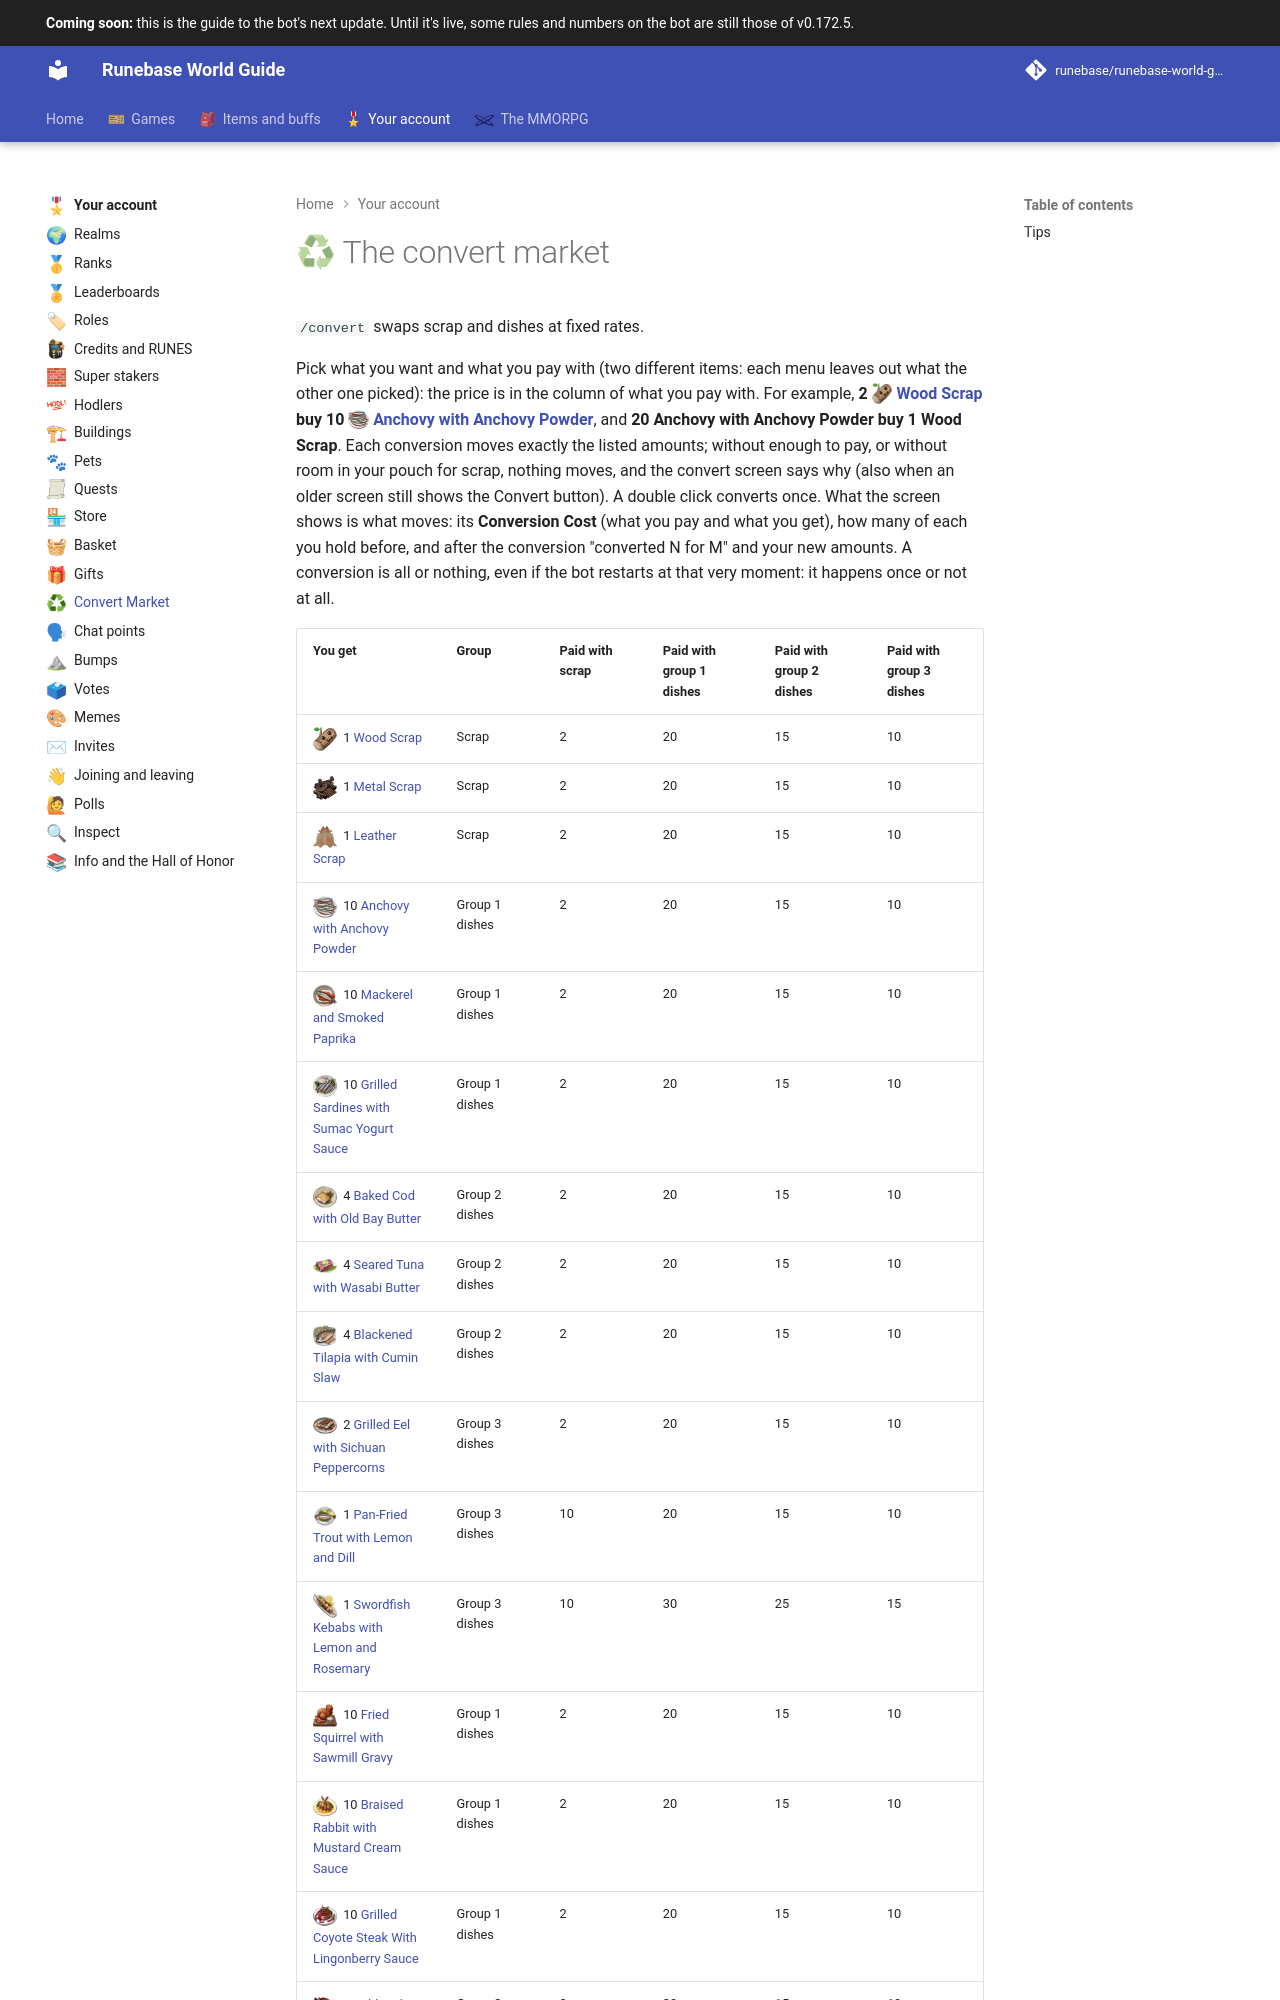

repository: Runebase/runebase-world-guide · page: next/account/convert-market/index.html · generator: mkdocs

---
title: "Convert Market"
icon: guide/nav
nav_emoji: "♻"
---

# ♻ The convert market

`/convert` swaps scrap and dishes at fixed rates.

Pick what you want and what you pay with (two different items: each menu leaves out what the other one picked): the price is in the column of what you pay with. For example, **2 <span class="gi-m">![](../assets/icons/item/wood-scrap.webp){ .gi .gi-mention width="20" height="20" loading="lazy" }&nbsp;[Wood Scrap](../items/materials/scrap.md#wood-scrap)</span> buy 10 <span class="gi-m">![](../assets/icons/item/anchovy-with-anchovy-powder.webp){ .gi .gi-mention width="20" height="20" loading="lazy" }&nbsp;[Anchovy with Anchovy Powder](../items/consumables/fish-dishes.md#anchovy-with-anchovy-powder)</span>**, and **20 Anchovy with Anchovy Powder buy 1 Wood Scrap**. Each conversion moves exactly the listed amounts; without enough to pay, or without room in your pouch for scrap, nothing moves, and the convert screen says why (also when an older screen still shows the Convert button). A double click converts once. What the screen shows is what moves: its **Conversion Cost** (what you pay and what you get), how many of each you hold before, and after the conversion "converted N for M" and your new amounts. A conversion is all or nothing, even if the bot restarts at that very moment: it happens once or not at all.
